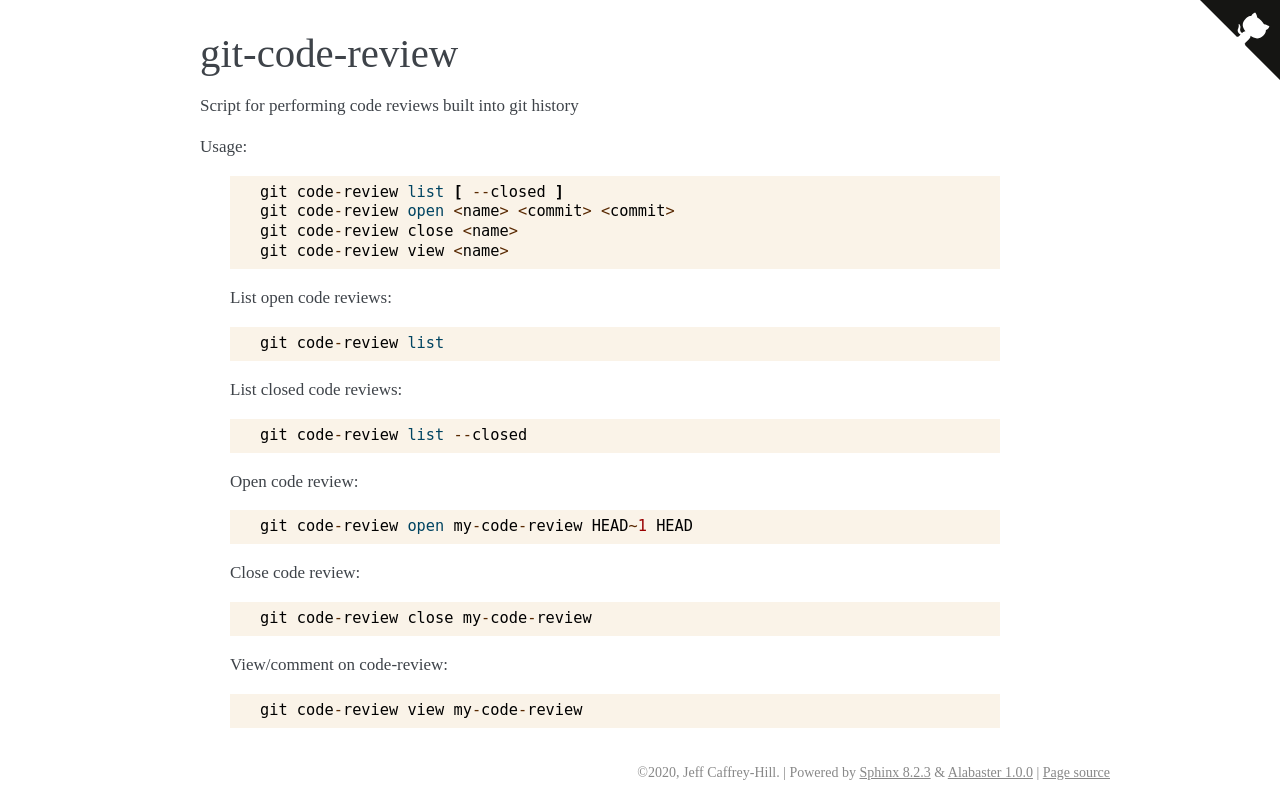

repository: ReverentEngineer/git-code-review · page: index.html · generator: sphinx

.. git-code-review documentation master file, created by
   sphinx-quickstart on Mon Mar 16 07:47:36 2020.
   You can adapt this file completely to your liking, but it should at least
   contain the root `toctree` directive.

git-code-review
====================

.. automodule:: git_code_review
